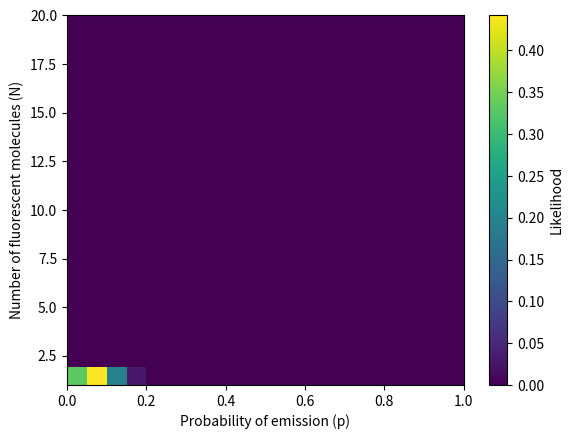
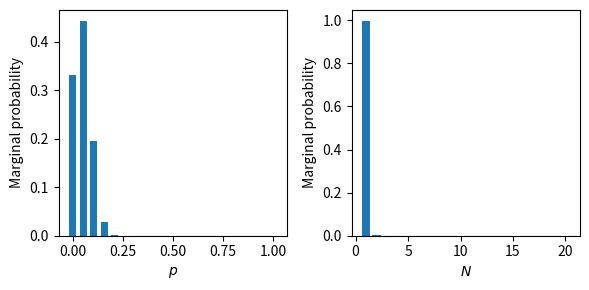

Generate these figures, in order, with matplotlib:
import numpy as np
import matplotlib.pyplot as plt
from scipy.stats import norm, poisson

class PoissonBinomial:
    def __init__(self):
        pass
    def simulate_data(self,N,p,B,nframes=1000):
        true_counts = np.random.binomial(N, p, size=nframes)
        bg_counts = np.random.poisson(B, size=nframes)
        counts = true_counts + bg_counts
        return counts
    def mc_poisson_binomial(self,N,p,B,nsamples=10000,max_counts=10,plot=False):
        true_counts = np.random.binomial(N, p, size=nsamples)
        bg_counts = np.random.poisson(B, size=nsamples)
        counts = true_counts + bg_counts
        bins = np.arange(0,max_counts+1,1)
        vals, _ = np.histogram(counts, bins=bins, density=True)
        if plot:
            plt.bar(bins[:-1],vals); plt.show()
        return vals

    def likelihood(self, observed_counts, max_counts=10, max_N=10, num_p=100):
        log_likelihoods = np.zeros((max_N, num_p))
        pvec = np.linspace(0,1,num_p)
        for n in range(1,max_N+1):
            for i, p in enumerate(pvec):
                pmf = self.mc_poisson_binomial(n, p, B, max_counts=max_counts)
                log_likelihood = np.sum(np.log(pmf[observed_counts]))
                log_likelihoods[n-1, i] = log_likelihood

        max_log_likelihood = np.max(log_likelihoods)
        log_likelihoods -= max_log_likelihood
        likelihoods = np.exp(log_likelihoods)
        likelihoods = likelihoods/np.sum(likelihoods)

        return likelihoods

    def prior_p(self, p, mean=0.04, std=0.05):
        return norm.pdf(p, mean, std)

    def prior_N(self, N, peak=3, decay_rate=0.5):
        return poisson.pmf(N, peak) * np.exp(-decay_rate * (N - peak))

    def posterior(self, counts, max_counts=10, max_N=10, num_p=20):
        like = self.likelihood(counts,max_counts=max_counts,
                               max_N=max_N, num_p=num_p)
        prior = np.ones(max_N) / max_N
        posterior = np.zeros((max_N, num_p))
        pvec = np.linspace(0,1,num_p)
        
        for n in range(1, max_N+1):
            for i, p in enumerate(pvec):
                prior_prob_p = self.prior_p(p)
                prior_prob_N = self.prior_N(n)
                posterior[n-1, i] =\
                np.sum(like[n-1, :] * prior_prob_p * prior_prob_N)

        posterior /= np.sum(posterior)
        return posterior

N = 2
p = 0.04
B = 0.02
max_N = 20
num_p = 20

model = PoissonBinomial()
counts = model.simulate_data(N,p,B)
post = model.posterior(counts, max_N=max_N, max_counts=30, num_p=num_p)

fig,ax=plt.subplots()
im = plt.imshow(post, origin='lower', extent=[0,1,1,max_N], aspect='auto')
ax.set_xlabel('Probability of emission (p)')
ax.set_ylabel('Number of fluorescent molecules (N)')
plt.colorbar(im, ax=ax, label='Likelihood')

fig,ax=plt.subplots(1,2,figsize=(6,3))
pvec = np.linspace(0,1,num_p)
nvec = np.arange(1,max_N+1,1)
ax[0].bar(pvec,np.sum(post,axis=0),width=0.035)
ax[0].set_xlabel(r'$p$')
ax[0].set_ylabel('Marginal probability')
ax[1].bar(nvec,np.sum(post,axis=1))
ax[1].set_xlabel(r'$N$')
ax[1].set_ylabel('Marginal probability')

plt.tight_layout()
plt.show()


